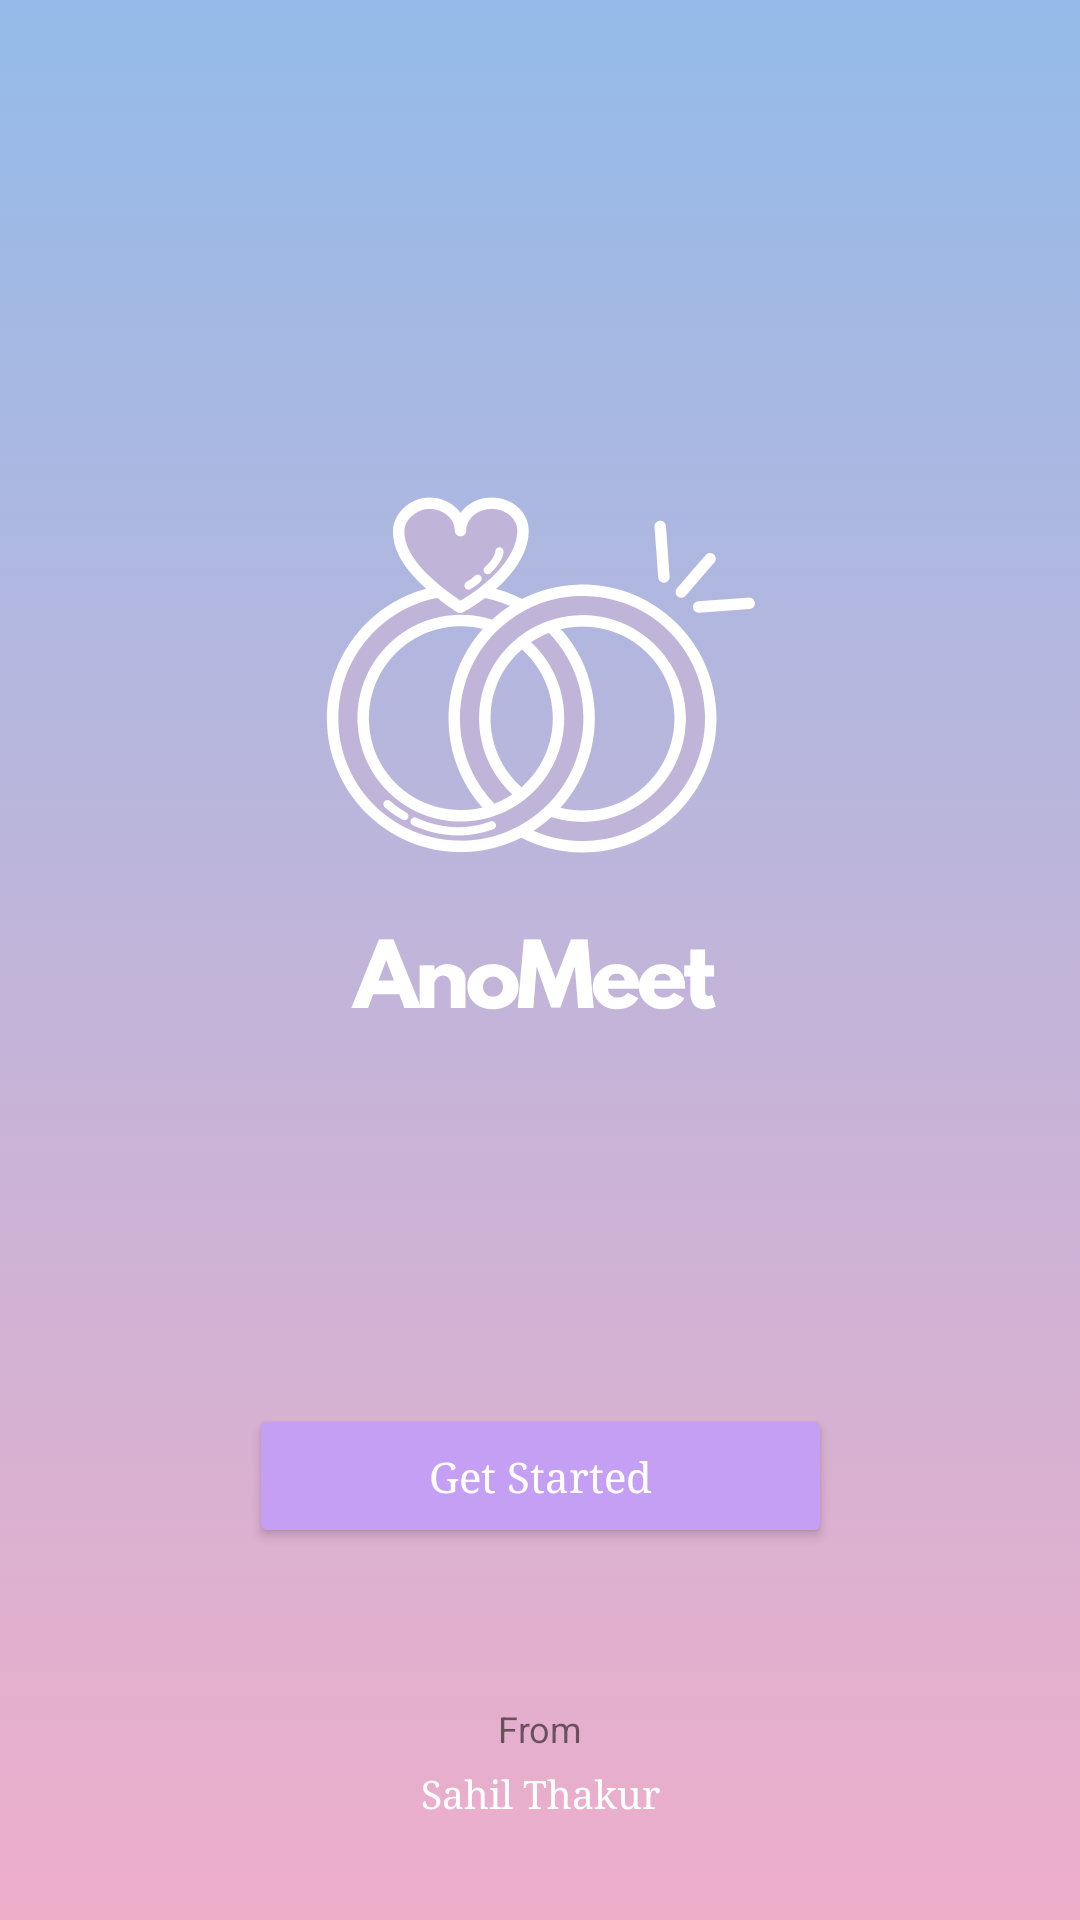

Here is an Android app screen rendered from its layout file. Give the layout XML and the strings, colors and styles it references.
<!-- AndroidManifest.xml: application theme Theme.Anomeet -->
<!-- res/layout/activity_welcome.xml -->
<?xml version="1.0" encoding="utf-8"?>
<androidx.constraintlayout.widget.ConstraintLayout xmlns:android="http://schemas.android.com/apk/res/android"
    xmlns:app="http://schemas.android.com/apk/res-auto"
    xmlns:tools="http://schemas.android.com/tools"
    android:layout_width="match_parent"
    android:layout_height="match_parent"
    tools:context=".activities.WelcomeActivity">

    <ImageView
        android:id="@+id/imageView"
        android:layout_width="wrap_content"
        android:layout_height="wrap_content"
        android:layout_marginBottom="32dp"
        android:scaleType="centerCrop"
        app:layout_constraintBottom_toBottomOf="parent"
        app:layout_constraintEnd_toEndOf="parent"
        app:layout_constraintHorizontal_bias="0.0"
        app:layout_constraintStart_toStartOf="parent"
        app:layout_constraintTop_toTopOf="parent"
        app:layout_constraintVertical_bias="0.0"
        app:srcCompat="@drawable/anomeetdark" />

    <Button
        android:id="@+id/getstarted"
        android:layout_width="wrap_content"
        android:layout_height="wrap_content"
        android:layout_marginBottom="124dp"
        android:backgroundTint="@color/lightpurple"
        android:fontFamily="serif"
        android:paddingLeft="60dp"
        android:paddingRight="60dp"
        android:text="@string/get_started"
        android:textAllCaps="false"
        android:textColor="@color/white"
        app:cornerRadius="20dp"
        app:layout_constraintBottom_toBottomOf="parent"
        app:layout_constraintEnd_toEndOf="parent"
        app:layout_constraintStart_toStartOf="parent" />

    <TextView
        android:id="@+id/textView"
        android:layout_width="wrap_content"
        android:layout_height="wrap_content"
        android:layout_marginTop="52dp"
        android:text="From"
        android:textSize="12sp"
        app:layout_constraintEnd_toEndOf="@+id/getstarted"
        app:layout_constraintStart_toStartOf="@+id/getstarted"
        app:layout_constraintTop_toBottomOf="@+id/getstarted" />

    <TextView
        android:id="@+id/textView2"
        android:layout_width="wrap_content"
        android:layout_height="wrap_content"
        android:layout_marginTop="5dp"
        android:fontFamily="serif"
        android:text="Sahil Thakur"
        android:textColor="@color/white"
        android:textSize="13sp"
        app:layout_constraintEnd_toEndOf="@+id/textView"
        app:layout_constraintStart_toStartOf="@+id/textView"
        app:layout_constraintTop_toBottomOf="@+id/textView" />

</androidx.constraintlayout.widget.ConstraintLayout>
<!-- resources referenced by this layout -->
<resources>
  <color name="lightpurple">#C59FF4</color>
  <color name="white">#FFFFFFFF</color>
  <!-- drawable anomeetdark: png bitmap (drawable, 207571 bytes) -->
  <string name="get_started">Get Started</string>
  <style name="Theme.Anomeet" parent="Theme.MaterialComponents.DayNight.NoActionBar">
          
          <item name="colorPrimary">@color/purple_200</item>
          <item name="colorPrimaryVariant">#94BAE8</item>
          <item name="colorOnPrimary">#FFFFFF</item>
          
          <item name="colorSecondary">@color/teal_200</item>
          <item name="colorSecondaryVariant">@color/teal_700</item>
          <item name="colorOnSecondary">@color/black</item>
          
          <item name="android:statusBarColor" tools:targetApi="l">?attr/colorPrimaryVariant</item>
          
      </style>
  <color name="purple_200">#FFBB86FC</color>
  <color name="teal_200">#FF03DAC5</color>
  <color name="teal_700">#FF018786</color>
  <color name="black">#FF000000</color>
</resources>
